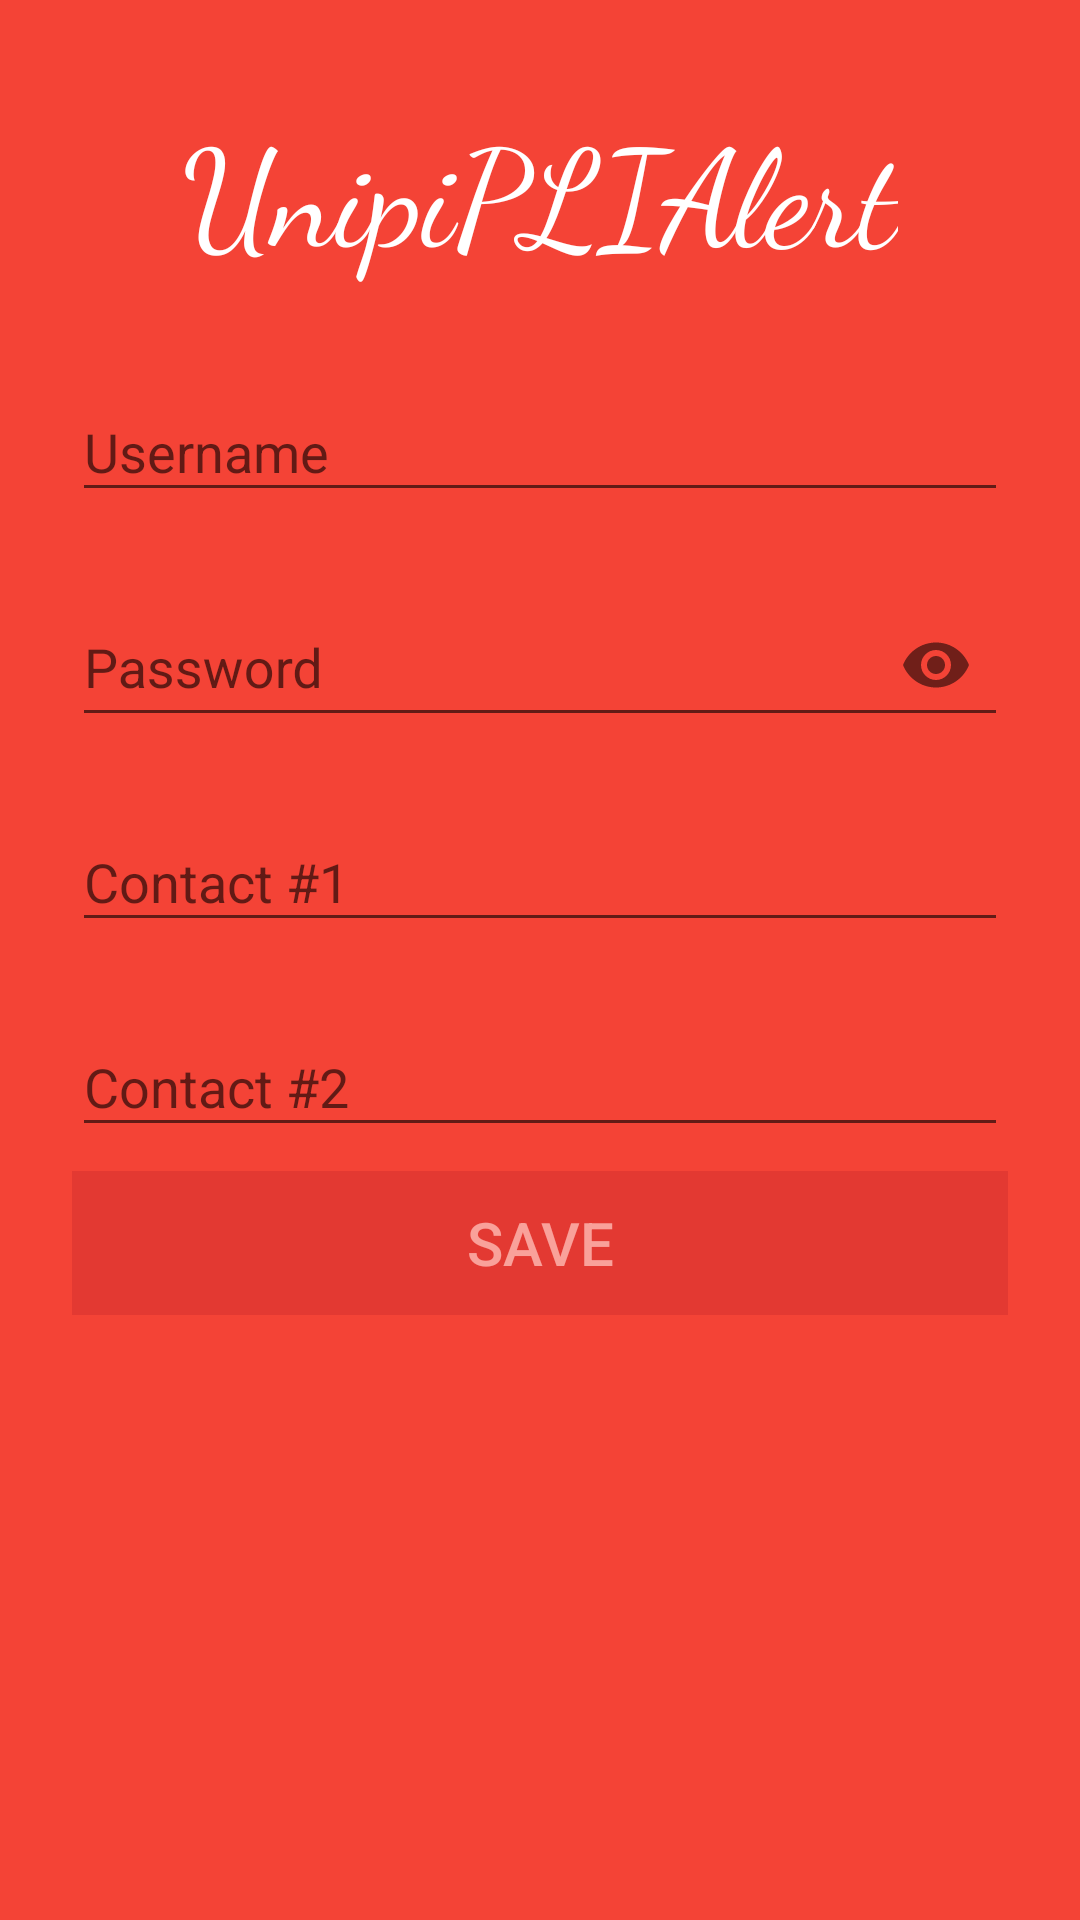

Produce the Android XML layout that renders to this screen, including the resource entries it uses.
<!-- AndroidManifest.xml: application theme AppTheme -->
<!-- res/layout/slide3.xml -->
<?xml version="1.0" encoding="utf-8"?>
<android.support.constraint.ConstraintLayout xmlns:android="http://schemas.android.com/apk/res/android"
    xmlns:app="http://schemas.android.com/apk/res-auto"
    android:layout_width="match_parent"
    android:layout_height="match_parent"
    android:animateLayoutChanges="true"
    android:background="@color/colorPrimary">

    <android.support.design.widget.TextInputLayout
        android:id="@+id/textInputLayoutUserName"
        android:layout_width="0dp"
        android:layout_height="wrap_content"
        android:layout_marginEnd="@dimen/sidewaysMarginS3"
        android:layout_marginStart="@dimen/sidewaysMarginS3"
        android:layout_marginTop="@dimen/usernameMarginTopS3"
        app:errorTextAppearance="@style/error_appearance"
        app:layout_constraintEnd_toEndOf="parent"
        app:layout_constraintStart_toStartOf="parent"
        app:layout_constraintTop_toBottomOf="@+id/titleTextViewSlide3">

        <android.support.design.widget.TextInputEditText
            android:id="@+id/usernameEditText"
            android:layout_width="match_parent"
            android:layout_height="wrap_content"
            android:hint="@string/username_hint_text_input"
            android:inputType="text"
            android:maxLength="10"
            android:textColor="@color/textColor" />
    </android.support.design.widget.TextInputLayout>

    <android.support.design.widget.TextInputLayout
        android:id="@+id/textInputLayoutPassword"
        android:layout_width="0dp"
        android:layout_height="wrap_content"
        android:layout_marginEnd="@dimen/sidewaysMarginS3"
        android:layout_marginStart="@dimen/sidewaysMarginS3"
        android:layout_marginTop="@dimen/marginTopS3"
        app:errorTextAppearance="@style/error_appearance"
        app:layout_constraintEnd_toEndOf="parent"
        app:layout_constraintStart_toStartOf="parent"
        app:layout_constraintTop_toBottomOf="@+id/textInputLayoutUserName"
        app:passwordToggleEnabled="true">

        <android.support.design.widget.TextInputEditText
            android:id="@+id/passwordEditText"
            android:layout_width="match_parent"
            android:layout_height="match_parent"
            android:hint="@string/password_hint_text_input"
            android:inputType="textPassword"
            android:maxLength="10"
            android:textColor="@color/textColor" />
    </android.support.design.widget.TextInputLayout>

    <TextView
        android:id="@+id/titleTextViewSlide3"
        android:layout_width="wrap_content"
        android:layout_height="wrap_content"
        android:layout_marginTop="@dimen/titleMarginTopS3"
        android:fontFamily="cursive"
        android:text="@string/slide3_title"
        android:textAppearance="@style/TextAppearance.AppCompat.Display2"
        android:textColor="@color/textColor"
        app:layout_constraintEnd_toEndOf="parent"
        app:layout_constraintStart_toStartOf="parent"
        app:layout_constraintTop_toTopOf="parent" />

    <Button
        android:id="@+id/saveButton"
        android:layout_width="0dp"
        android:layout_height="wrap_content"
        android:layout_marginEnd="@dimen/sidewaysMarginS3"
        android:layout_marginStart="@dimen/sidewaysMarginS3"
        android:layout_marginTop="@dimen/saveButtonMarginTopS3"
        android:alpha="0.5"
        android:background="@drawable/save_button_selector"
        android:enabled="false"
        android:text="@string/save_button_text"
        android:textAlignment="center"
        android:textAllCaps="true"
        android:textAppearance="@style/TextAppearance.AppCompat.Title"
        android:textColor="@color/textColor"
        app:layout_constraintEnd_toEndOf="parent"
        app:layout_constraintHorizontal_bias="0.0"
        app:layout_constraintStart_toStartOf="parent"
        app:layout_constraintTop_toBottomOf="@+id/textInputLayoutContact2" />

    <android.support.design.widget.TextInputLayout
        android:id="@+id/textInputLayoutContact1"
        android:layout_width="0dp"
        android:layout_height="wrap_content"
        android:layout_marginEnd="@dimen/sidewaysMarginS3"
        android:layout_marginStart="@dimen/sidewaysMarginS3"
        android:layout_marginTop="@dimen/marginTopS3"
        app:errorTextAppearance="@style/error_appearance"
        app:layout_constraintEnd_toEndOf="parent"
        app:layout_constraintStart_toStartOf="parent"
        app:layout_constraintTop_toBottomOf="@+id/textInputLayoutPassword">

        <android.support.design.widget.TextInputEditText
            android:id="@+id/contact1EditText"
            android:layout_width="match_parent"
            android:layout_height="wrap_content"
            android:hint="@string/contact1_hint"
            android:inputType="number"
            android:maxLength="20"
            android:textColor="@color/textColor" />
    </android.support.design.widget.TextInputLayout>

    <android.support.design.widget.TextInputLayout
        android:id="@+id/textInputLayoutContact2"
        android:layout_width="0dp"
        android:layout_height="wrap_content"
        android:layout_marginEnd="@dimen/sidewaysMarginS3"
        android:layout_marginStart="@dimen/sidewaysMarginS3"
        android:layout_marginTop="@dimen/marginTopS3"
        app:errorTextAppearance="@style/error_appearance"
        app:layout_constraintEnd_toEndOf="parent"
        app:layout_constraintStart_toStartOf="parent"
        app:layout_constraintTop_toBottomOf="@+id/textInputLayoutContact1">

        <android.support.design.widget.TextInputEditText
            android:id="@+id/contact2EditText"
            android:layout_width="match_parent"
            android:layout_height="wrap_content"
            android:hint="@string/contact2_hint"
            android:inputType="number"
            android:maxLength="20"
            android:textColor="@color/textColor" />
    </android.support.design.widget.TextInputLayout>

</android.support.constraint.ConstraintLayout>
<!-- resources referenced by this layout -->
<resources>
  <color name="colorPrimary">#F44336</color>
  <color name="textColor">#FFFFFF</color>
  <dimen name="marginTopS3">8dp</dimen>
  <dimen name="saveButtonMarginTopS3">4dp</dimen>
  <dimen name="sidewaysMarginS3">16dp</dimen>
  <dimen name="titleMarginTopS3">8dp</dimen>
  <dimen name="usernameMarginTopS3">8dp</dimen>
  <!-- drawable save_button_selector (drawable) -->
  <?xml version="1.0" encoding="utf-8"?>
  <selector xmlns:android="http://schemas.android.com/apk/res/android">
      <item android:drawable="@color/colorPrimaryDark" android:state_pressed="true" />
      <item android:drawable="@color/colorPrimaryDark" android:state_selected="true" />
      <item android:drawable="@color/colorPrimaryDark" android:state_activated="true" />
      <item android:drawable="@color/colorPrimaryDark" android:state_enabled="false" />
  
      <item android:drawable="@color/colorPrimaryDark" />
  </selector>
  <string name="contact1_hint">Contact #1</string>
  <string name="contact2_hint">Contact #2</string>
  <string name="password_hint_text_input">Password</string>
  <string name="save_button_text">Save</string>
  <string name="slide3_title" translatable="false">UnipiPLIAlert</string>
  <string name="username_hint_text_input">Username</string>
  <style name="error_appearance" parent="@android:style/TextAppearance">
          <item name="android:textColor">@color/textColor</item>
          <item name="android:textSize">12sp</item>
      </style>
  <style name="AppTheme" parent="Theme.AppCompat.Light.DarkActionBar">
          
          <item name="colorPrimary">@color/colorPrimary</item>
          <item name="colorPrimaryDark">@color/colorPrimaryDark</item>
          <item name="colorAccent">@color/colorAccent</item>
      </style>
  <color name="colorPrimaryDark">#D32F2F</color>
  <color name="colorAccent">#FFC107</color>
</resources>
